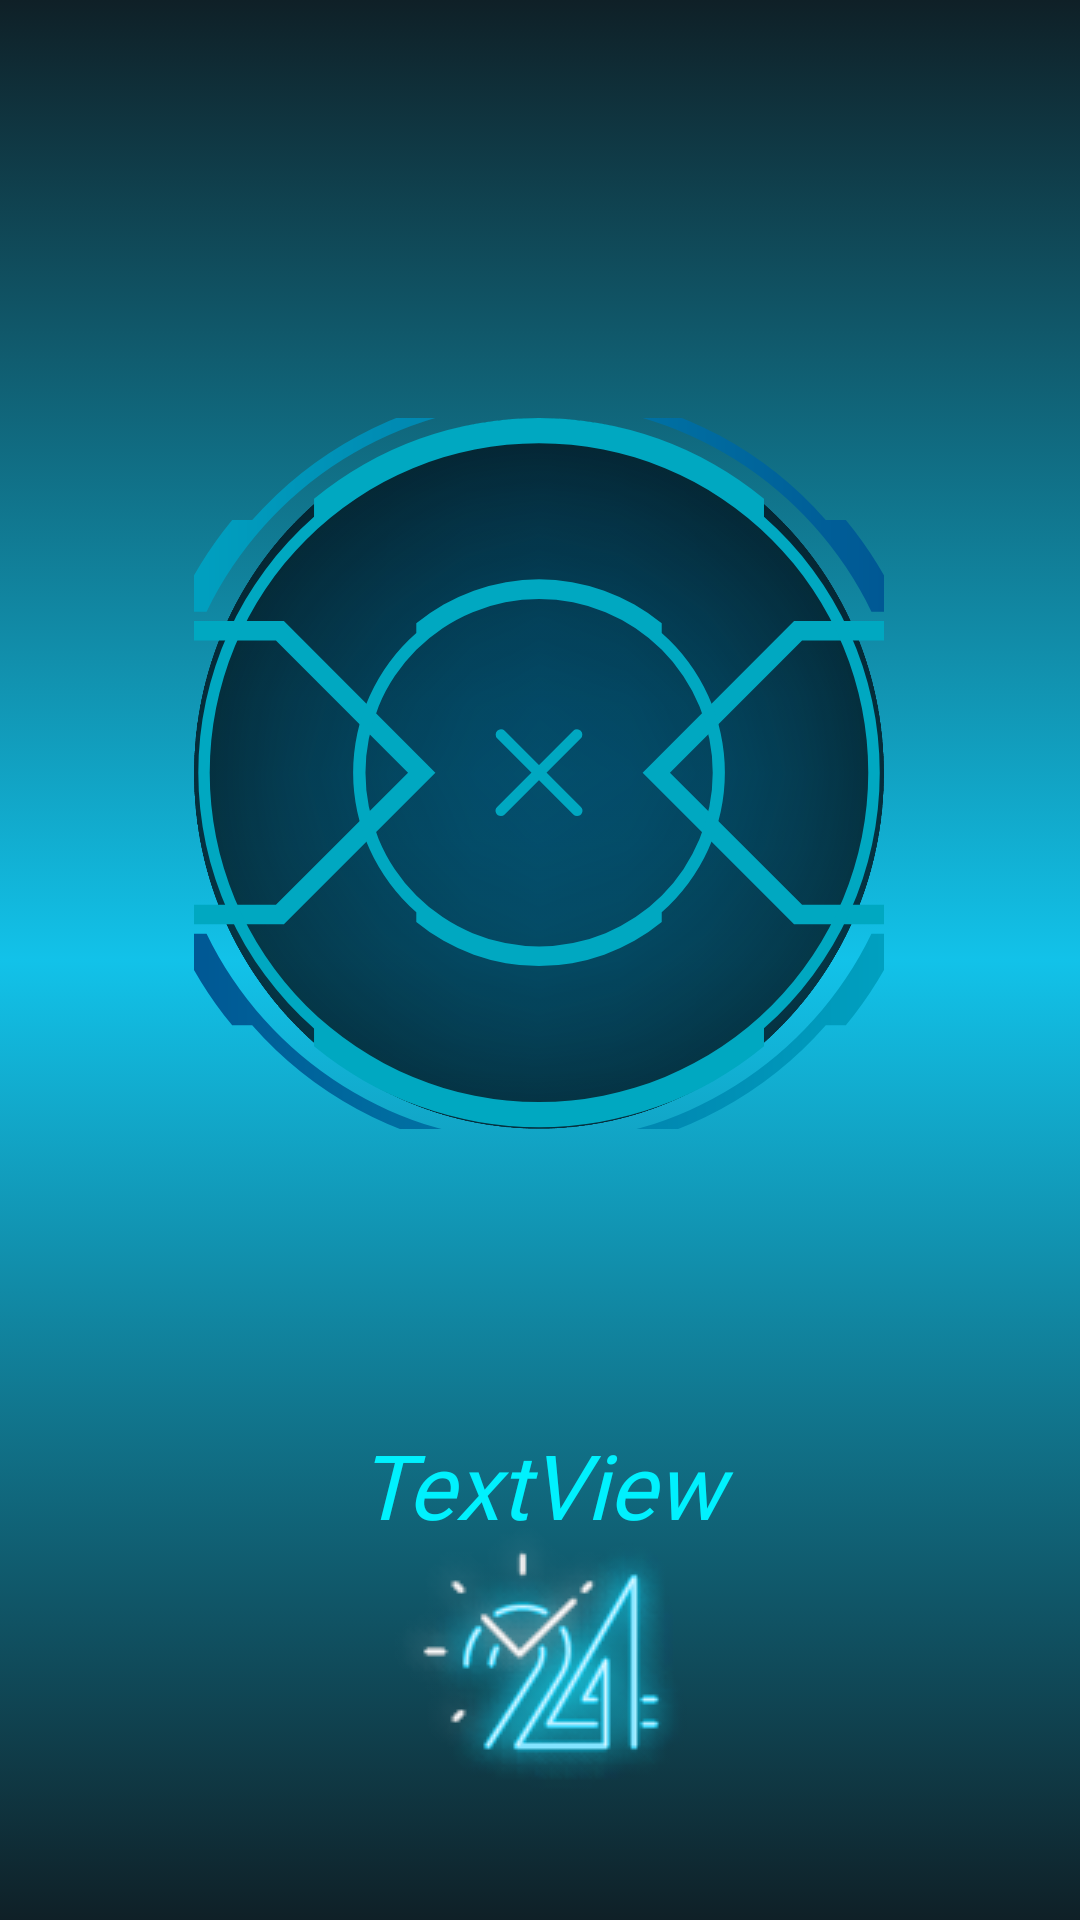

Produce the Android XML layout that renders to this screen, including the resource entries it uses.
<!-- AndroidManifest.xml: application theme Theme.AdaptiveCharging -->
<!-- res/layout/activity_main.xml -->
<?xml version="1.0" encoding="utf-8"?>
<androidx.constraintlayout.widget.ConstraintLayout xmlns:android="http://schemas.android.com/apk/res/android"
    xmlns:app="http://schemas.android.com/apk/res-auto"
    xmlns:tools="http://schemas.android.com/tools"
    android:layout_width="match_parent"
    android:layout_height="match_parent"
    tools:context=".MainActivity"
    android:background="@drawable/bgdesign">


    <ImageButton
        android:id="@+id/button"
        android:layout_width="133dp"
        android:layout_height="129dp"
        android:background="@drawable/roundedcorner"
        android:forceHasOverlappingRendering="false"
        app:layout_constraintBottom_toBottomOf="parent"
        app:layout_constraintEnd_toEndOf="parent"
        app:layout_constraintStart_toStartOf="parent"
        app:layout_constraintTop_toBottomOf="@+id/imageButton2"
        app:layout_constraintVertical_bias="0.809"
        app:srcCompat="@drawable/clkfi" />

    <ImageButton
        android:id="@+id/imageButton2"
        android:layout_width="230dp"
        android:layout_height="237dp"
        android:background="@drawable/newlg1"
        android:forceHasOverlappingRendering="false"
        app:layout_constraintBottom_toBottomOf="parent"
        app:layout_constraintEnd_toEndOf="parent"
        app:layout_constraintHorizontal_bias="0.497"
        app:layout_constraintStart_toStartOf="parent"
        app:layout_constraintTop_toTopOf="parent"
        app:layout_constraintVertical_bias="0.346"
        app:srcCompat="@drawable/ic_newbt" />


    <TextView
        android:id="@+id/textView"
        android:layout_width="173dp"
        android:layout_height="67dp"
        android:fontFamily="@font/blox"
        android:gravity="center"
        android:text="TextView"
        android:textAlignment="center"
        android:textColor="#00f1fe"
        android:textSize="30dp"
        android:textStyle="italic"
        app:layout_constraintBottom_toBottomOf="parent"
        app:layout_constraintEnd_toEndOf="parent"
        app:layout_constraintStart_toStartOf="parent"
        app:layout_constraintTop_toBottomOf="@+id/imageButton2"
        app:layout_constraintVertical_bias="0.433" />

</androidx.constraintlayout.widget.ConstraintLayout>
<!-- resources referenced by this layout -->
<resources>
  <!-- drawable bgdesign (drawable) -->
  <?xml version="1.0" encoding="utf-8"?>
  <selector xmlns:android="http://schemas.android.com/apk/res/android">
      <item>
          <shape>
              <gradient android:angle="90"
                  android:startColor="#0F2027"
                  android:centerColor="#12c2e9"
                  android:endColor="#0F2027"
                  android:type="linear"/>
          </shape>
          #0F2027
      </item>
  
  </selector>
  <!-- drawable clkfi: png bitmap (drawable, 14414 bytes) -->
  <!-- drawable ic_newbt: vector/xml drawable (drawable, 2967 chars, omitted) -->
  <!-- drawable newlg1: png bitmap (drawable, 279102 bytes) -->
  <style name="Theme.AdaptiveCharging" parent="Theme.MaterialComponents.DayNight.DarkActionBar">
          
          <item name="colorPrimary">@color/colorPrimary</item>
          <item name="colorPrimaryVariant">@color/colorPrimary</item>
          <item name="colorOnPrimary">@color/white</item>
          
          <item name="colorSecondary">#6dd5ed</item>
          <item name="colorSecondaryVariant">@color/teal_700</item>
          <item name="colorOnSecondary">@color/black</item>
          
          <item name="android:statusBarColor" tools:targetApi="l">@color/cardview_dark_background</item>
          
          <item name="android:timePickerDialogTheme">@style/TimePickerDialogTheme</item>
      </style>
  <color name="colorPrimary">#6dd5ed</color>
  <style name="TimePickerDialogTheme" parent="@style/Theme.AppCompat.Light.Dialog">
          <item name="colorAccent">#FF0099</item>
          <item name="android:timePickerStyle">@style/TimePickerDialogStyle</item>
      </style>
  <style name="TimePickerDialogStyle" parent="@android:style/Widget.Material.Light.TimePicker">
          <item name="colorAccent">#12FFF7</item>
          <item name="android:numbersTextColor">#fff</item>
          <item name="android:numbersBackgroundColor">#0000ffff</item>
          <item name="android:timePickerMode">clock</item>
          <item name="android:headerBackground"> #0000ffff</item>
      </style>
  <!-- not gathered from this repository: default colours our renderer supplied (Android Studio template values) -->
  <color name="teal_700">#FF018786</color>
  <color name="black">#FF000000</color>
  <color name="white">#FFFFFFFF</color>
</resources>
